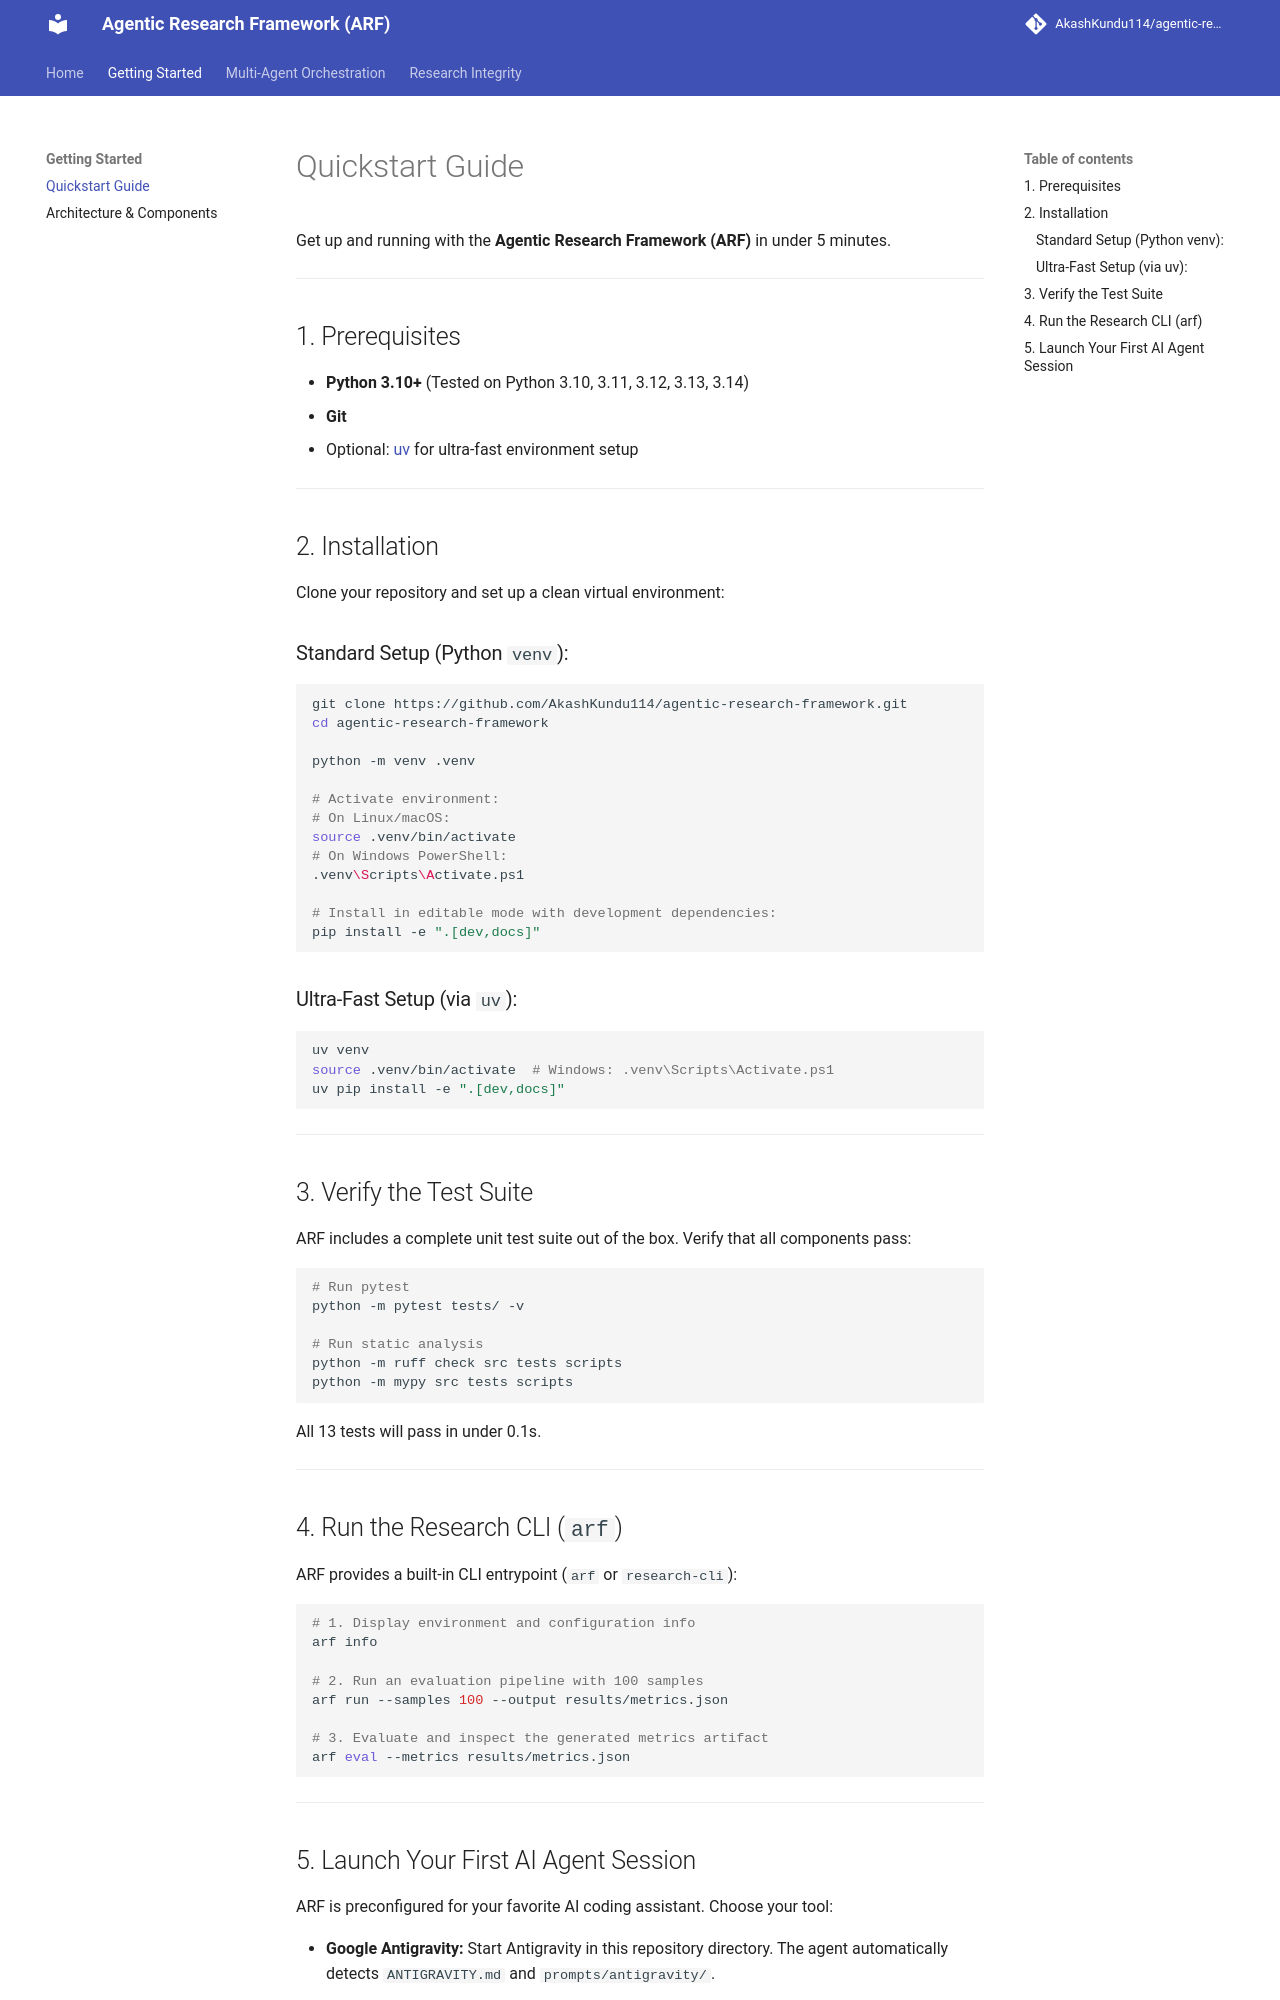

repository: AkashKundu114/agentic-research-framework · page: quickstart/index.html · generator: mkdocs

# Quickstart Guide

Get up and running with the **Agentic Research Framework (ARF)** in under 5 minutes.

---

## 1. Prerequisites

- **Python 3.10+** (Tested on Python 3.10, 3.11, 3.12, 3.13, 3.14)
- **Git**
- Optional: [uv](https://github.com/astral-sh/uv) for ultra-fast environment setup

---

## 2. Installation

Clone your repository and set up a clean virtual environment:

### Standard Setup (Python `venv`):
```bash
git clone https://github.com/AkashKundu114/agentic-research-framework.git
cd agentic-research-framework

python -m venv .venv

# Activate environment:
# On Linux/macOS:
source .venv/bin/activate
# On Windows PowerShell:
.venv\Scripts\Activate.ps1

# Install in editable mode with development dependencies:
pip install -e ".[dev,docs]"
```

### Ultra-Fast Setup (via `uv`):
```bash
uv venv
source .venv/bin/activate  # Windows: .venv\Scripts\Activate.ps1
uv pip install -e ".[dev,docs]"
```

---

## 3. Verify the Test Suite

ARF includes a complete unit test suite out of the box. Verify that all components pass:

```bash
# Run pytest
python -m pytest tests/ -v

# Run static analysis
python -m ruff check src tests scripts
python -m mypy src tests scripts
```

All 13 tests will pass in under 0.1s.

---

## 4. Run the Research CLI (`arf`)

ARF provides a built-in CLI entrypoint (`arf` or `research-cli`):

```bash
# 1. Display environment and configuration info
arf info

# 2. Run an evaluation pipeline with 100 samples
arf run --samples 100 --output results/metrics.json

# 3. Evaluate and inspect the generated metrics artifact
arf eval --metrics results/metrics.json
```

---
